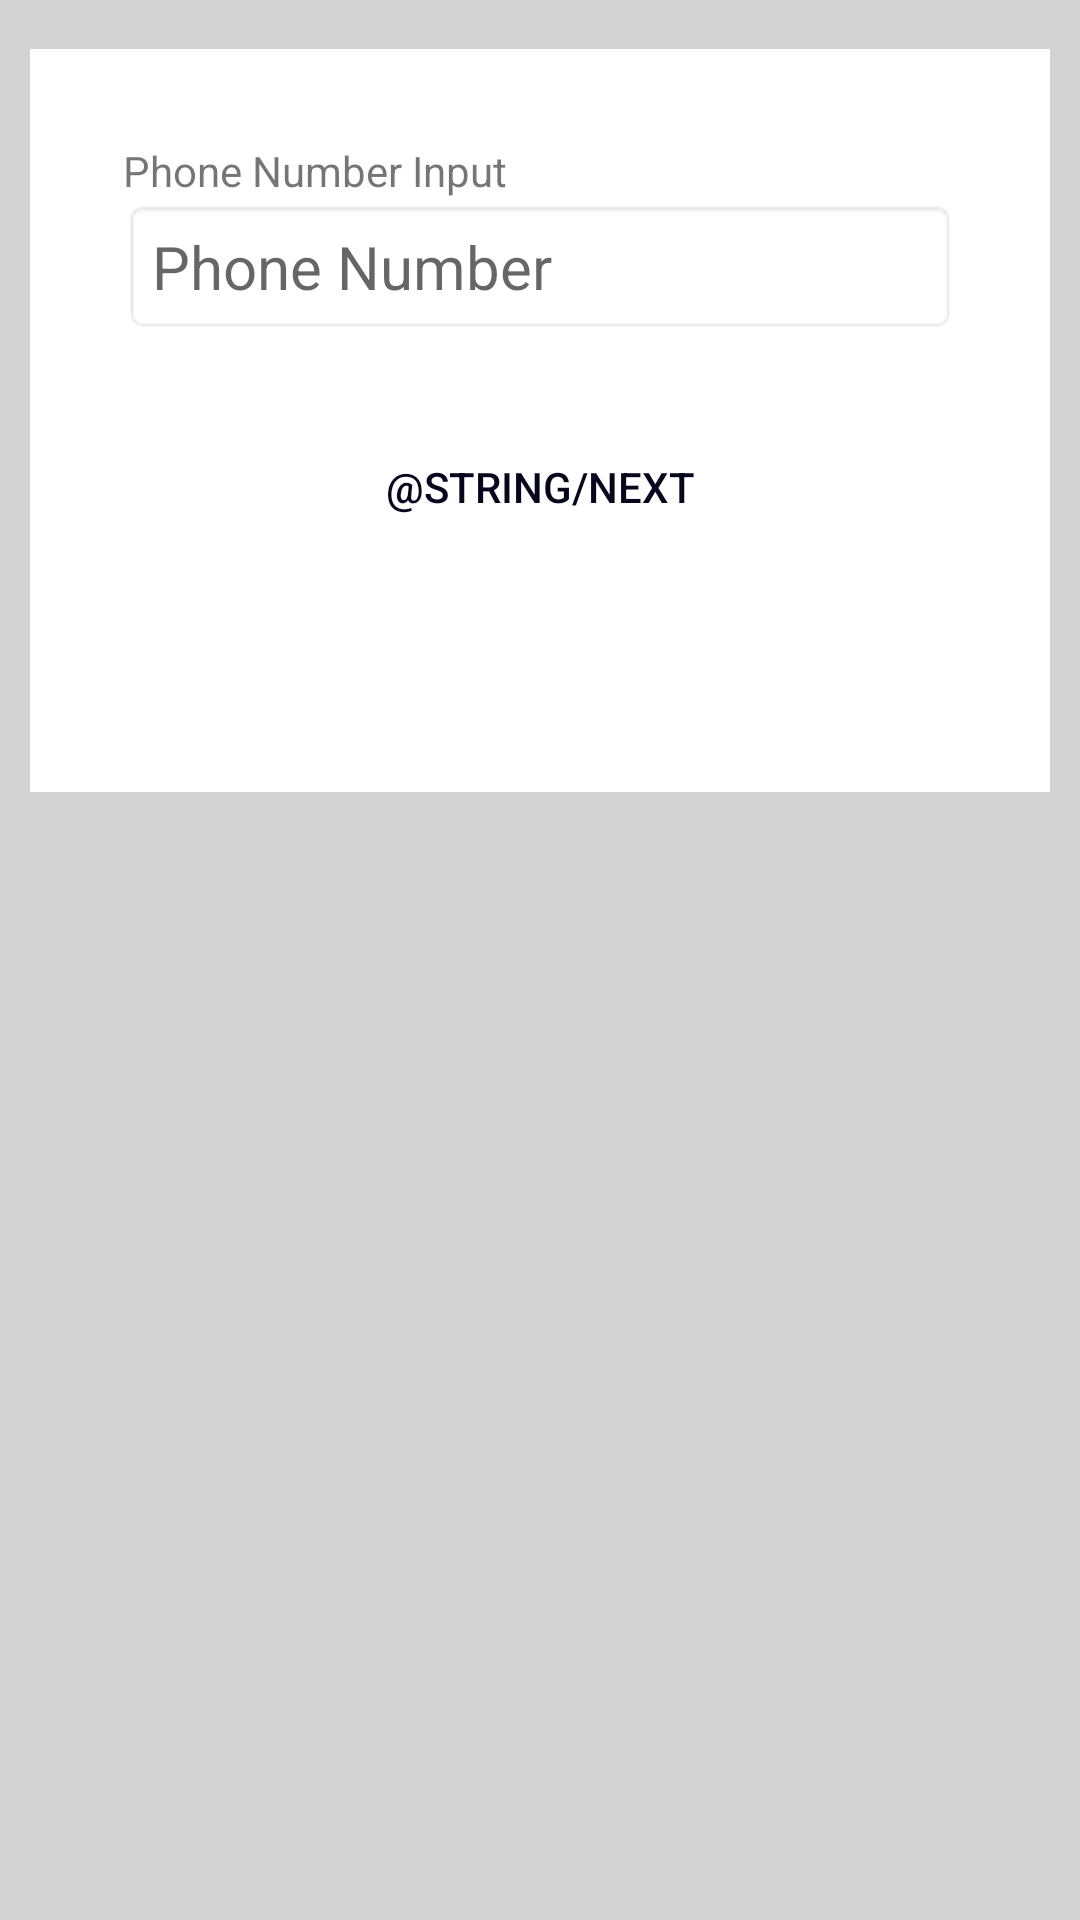

Android layout source for this screen:
<!-- AndroidManifest.xml: application theme AppTheme -->
<!-- res/layout/activity_login.xml -->
<?xml version="1.0" encoding="utf-8"?>
<RelativeLayout
    xmlns:android="http://schemas.android.com/apk/res/android"
    xmlns:app="http://schemas.android.com/apk/res-auto"
    xmlns:tools="http://schemas.android.com/tools"
    android:layout_width="match_parent"
    android:layout_height="match_parent"
    tools:context="com.bitbyte24seven.mytracker.Login">

    <LinearLayout
        android:paddingTop="3pt"
        android:background="@color/whitebackground"
        android:orientation="vertical"
        android:layout_width="fill_parent"
        android:layout_height="fill_parent">


        <LinearLayout
            android:padding="10dp"
            android:background="@color/whitebackground"
            android:orientation="vertical"
            android:layout_width="fill_parent"
            android:layout_height="wrap_content"
            android:id="@+id/LLogin"
            android:paddingTop="5dp"
            >


            <LinearLayout
                android:background="@color/white"
                android:padding="15pt"

                android:orientation="vertical"
                android:layout_width="fill_parent"
                android:layout_height="wrap_content"
                android:touchscreenBlocksFocus="false"
                android:layout_marginBottom="3dp" tools:targetApi="lollipop">

                <TextView
                    android:background="@color/white"
                    android:text="Phone Number Input"
                    android:layout_width="match_parent"
                    android:layout_height="wrap_content"
                    android:id="@+id/textView3"
                    android:layout_weight="1" />

                <EditText
                    android:maxLength="15"
                    android:layout_width="fill_parent"
                    android:layout_height="wrap_content"
                    android:ems="10"
                    android:id="@+id/EDTNumber"
                    android:layout_weight="1"
                    android:textColor="#ff1a102c"
                    android:background="@android:drawable/editbox_background"
                    android:textSize="20sp"
                    android:hint="Phone Number"
                    android:paddingBottom="9dp"
                    android:paddingTop="9dp"
                    android:layout_marginBottom="10dp"
                    android:inputType="phone" >

                </EditText>

                <Button

                    android:layout_margin="15dp"
                    android:layout_width="match_parent"
                    android:layout_height="25pt"
                    android:text="@string/next"
                    android:id="@+id/buNext"
                    android:background="@drawable/green_button"
                    android:onClick="BuNext"
                    android:layout_marginBottom="10dp"
                    android:textColor="#ff06071c"
                    android:layout_weight="1"
                    android:layout_marginRight="10dp" android:layout_marginEnd="10dp" />

                <ProgressBar
                    android:background="@color/white"
                    android:layout_height="30dp"
                    android:layout_width="30dp"
                    android:layout_gravity="center"
                    android:id="@+id/progressBar1"/>

            </LinearLayout>

        </LinearLayout>
    </LinearLayout>

</RelativeLayout>
<!-- resources referenced by this layout -->
<resources>
  <item name="white" type="color">#ffffff</item>
  <item name="whitebackground" type="color">#d4d3d3</item>
  <style name="AppTheme" parent="Theme.AppCompat.Light.DarkActionBar">
          
          <item name="colorPrimary">@color/colorPrimary</item>
          <item name="colorPrimaryDark">@color/colorPrimaryDark</item>
          <item name="colorAccent">@color/colorAccent</item>
      </style>
  <color name="colorPrimary">#3F51B5</color>
  <color name="colorPrimaryDark">#303F9F</color>
  <color name="colorAccent">#FF4081</color>
</resources>
